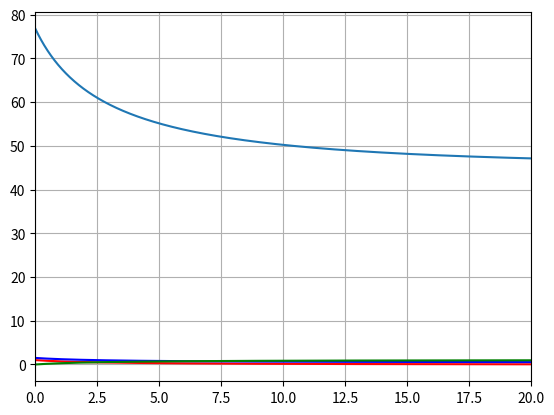

Here is the Python script that generated this plot:
import math
import matplotlib.pyplot as plt

a_conc = 1
b_conc = 1.5
c_conc = 0

temp = 350
specific_heat = 4180
heat = specific_heat * temp

reaction_heat = 130000

pre_exponential = 4
activation_energy = 8000
R = 8.3144621

time = 0
time_max = 20
dt = 0.02

a_set = []
b_set = []
c_set = []
temp_set = []
tempC_set = []
time_set = []

a_set.append(a_conc)
b_set.append(b_conc)
c_set.append(c_conc)
temp_set.append(temp)
tempC_set.append(temp - 273.15)
time_set.append(time)

while time <= time_max:

    d_a = 0
    d_b = 0
    d_c = 0
    d_heat = 0

    k = pre_exponential * math.exp(-activation_energy / (R * temp))
    rate = k * a_conc * b_conc

    d_a -= rate * dt
    d_b -= rate * dt
    d_c += rate * dt
    d_heat -= rate * dt * reaction_heat

    a_conc += d_a
    b_conc += d_b
    c_conc += d_c
    heat += d_heat
    time += dt

    temp = heat / specific_heat

    a_set.append(a_conc)
    b_set.append(b_conc)
    c_set.append(c_conc)
    temp_set.append(temp)
    tempC_set.append(temp - 273.15)
    time_set.append(time)

plt.plot(time_set, a_set, 'r', time_set, b_set, 'b', time_set, c_set, 'g')
plt.grid(True)
plt.xlim(0, time_max)
plt.show()

plt.plot(time_set, tempC_set)
plt.grid(True)
plt.show()
